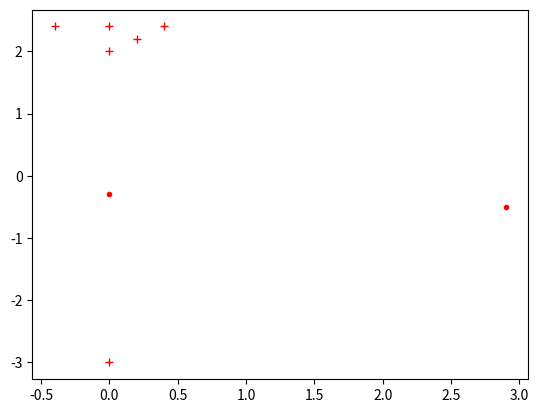

Generate this figure with matplotlib:
import scipy.io as sc
from scipy.optimize import fmin
import numpy as np
import matplotlib.pyplot as plt
from matplotlib.patches import Circle

# Question 2.1 : Génération d'une image
L1 = np.array([-0.4, 0, 2.4])
L2 = np.array([0, 0, 2])
L3 = np.array([0.4, 0, 2.4])
CAM = np.array([0, 0, -3])

def reprojection(H, focale, L):

    # Passage des points en coordonnées homogènes
    if L.ndim == 1:
        L = L.reshape(1, -1)
    L = np.hstack([L, np.ones((L.shape[0], 1))])

    # On considère que la pose que l'on a est de la forme (x,y,z,theta)
    matrice_intrinseque = np.array(
        [[1, 0, 0, 0], [0, 1, 0, 0], [0, 0, 1, 0], [0, 0, 1 / focale, 0]]
    )
    x = H[0]
    y = H[1]
    z = H[2]
    theta = H[3]

    matrice_extrinseque = np.array(
        [
            [np.cos(theta), 0, np.sin(theta), -x],
            [0, 1, 0, -y],
            [-np.sin(theta), 0, np.cos(theta), -z],
            [0, 0, 0, 1],
        ]
    )

    C = np.empty((0, 4))

    for Li in L:
        new_line = matrice_intrinseque @ matrice_extrinseque @ Li
        new_line = new_line.reshape(1, -1)
        C = np.vstack([C, new_line])

    return C


# Question 2.2 : Localisation par la minimisation de l'erreur de reprojection

def somme_des_residuels_au_carre(pose_camera, focale, L, C):
    # pose_camera de la forme : [x,z,theta]
    # L contient les points dans le repère monde
    # C contient les points dans le repère caméra

    somme = 0

    for index, Li in enumerate(L):
        somme += (np.linalg.norm(C[index] - reprojection(pose_camera, focale, Li))) ** 2

    return somme


# On décale légèrement la pose par rapport à la pose initiale
pose_initiale_camera = [0.2, 0, 0.19, 0.21]
focale = 1500
L = np.array([L1, L2, L3])
C = reprojection([0, 0, 0, 0], focale, L)


pose_solution = fmin(
    somme_des_residuels_au_carre,
    pose_initiale_camera,
    args=(focale, L, C),
    maxiter=1000,
)


print(pose_solution)


# Question 2.3 : Impact d'une erreur d'association de données

pose_camera = [0, 0, -3]

# Inversion de L2 et L3
false_L2 = L3
false_L3 = L2

# Calcul des angles entre caméra et points
vect_L1 = [L1[0] - pose_camera[0], L1[2] - pose_camera[2]]
vect_L2 = [false_L2[0] - pose_camera[0], false_L2[2] - pose_camera[2]]
vect_L3 = [false_L3[0] - pose_camera[0], false_L3[2] - pose_camera[2]]

cos_angle_L1_L2 = np.dot(vect_L1, vect_L2) / (
    np.linalg.norm(vect_L1) * np.linalg.norm(vect_L2)
)
angle_L1_L2 = np.arccos(cos_angle_L1_L2)

cos_angle_L2_L3 = np.dot(vect_L2, vect_L3) / (
    np.linalg.norm(vect_L2) * np.linalg.norm(vect_L3)
)
angle_L2_L3 = np.arccos(cos_angle_L2_L3)

# Calcul des distances entre points
d_L1_L2 = np.linalg.norm([false_L2[0] - L1[0], false_L2[2] - L1[2]])
d_L2_L3 = np.linalg.norm([false_L2[0] - false_L3[0], false_L2[2] - false_L3[2]])

# Calcul des hauteurs
h_L1_L2 = d_L1_L2 / (2 * np.tan(angle_L1_L2))
h_L2_L3 = d_L2_L3 / (2 * np.tan(angle_L2_L3))

# Calcul des médiatrices
point_median_L1_L2 = [(L1[0] + false_L2[0]) / 2, (L1[2] + false_L2[2]) / 2]
point_median_L2_L3 = [(false_L3[0] + false_L2[0]) / 2, (false_L3[2] + false_L2[2]) / 2]

if false_L2[2] == L1[2]:
    pente_L1_L2 = None
else:
    pente_L1_L2 = (false_L2[2] - L1[2]) / (false_L2[0] - L1[0])

if false_L2[2] == false_L3[2]:
    pente_L2_L3 = None
else:
    pente_L2_L3 = (false_L3[2] - false_L2[2]) / (false_L3[0] - false_L2[0])

if pente_L1_L2 is None:
    pente_med_L1_L2 = 0
else:
    pente_med_L1_L2 = -1 / pente_L1_L2

if pente_L2_L3 is None:
    pente_med_L2_L3 = 0
else:
    pente_med_L2_L3 = -1 / pente_L2_L3

vect_med_L1_L2 = np.array([pente_med_L1_L2, 1])
vect_med_L2_L3 = np.array([pente_med_L2_L3, 1])

vect_unit_med_L1_L2 = vect_med_L1_L2/np.linalg.norm(vect_med_L1_L2)
vect_unit_med_L2_L3 = vect_med_L2_L3/np.linalg.norm(vect_med_L2_L3)

centre_cercle_L1_L2 = point_median_L1_L2-vect_unit_med_L1_L2*h_L1_L2
centre_cercle_L2_L3 = point_median_L2_L3-vect_unit_med_L2_L3*h_L2_L3

plt.plot(centre_cercle_L1_L2[0], centre_cercle_L1_L2[1], "r.")
plt.plot(centre_cercle_L2_L3[0], centre_cercle_L2_L3[1], "r.")

# rayon_cercle_L1_L2 = np.linalg.norm(centre_cercle_L1_L2, false_L2)
# rayon_cercle_L2_L3 = np.linalg.norm(centre_cercle_L2_L3, false_L2)


# Question 2.4 : Impact du bruit sur l'estimation des repères via une approche de type Monte Carlo

plt.plot(L1[0], L1[2], "r+")
plt.plot(point_median_L1_L2[0], point_median_L1_L2[1], "r+")
plt.plot(point_median_L2_L3[0], point_median_L2_L3[1], "r+")
plt.plot(L2[0], L2[2], "r+")
plt.plot(L3[0], L3[2], "r+")
plt.plot(CAM[0], CAM[2], "r+")
plt.show()

# for i in range(1,7):
#     for _ in range(1000):
